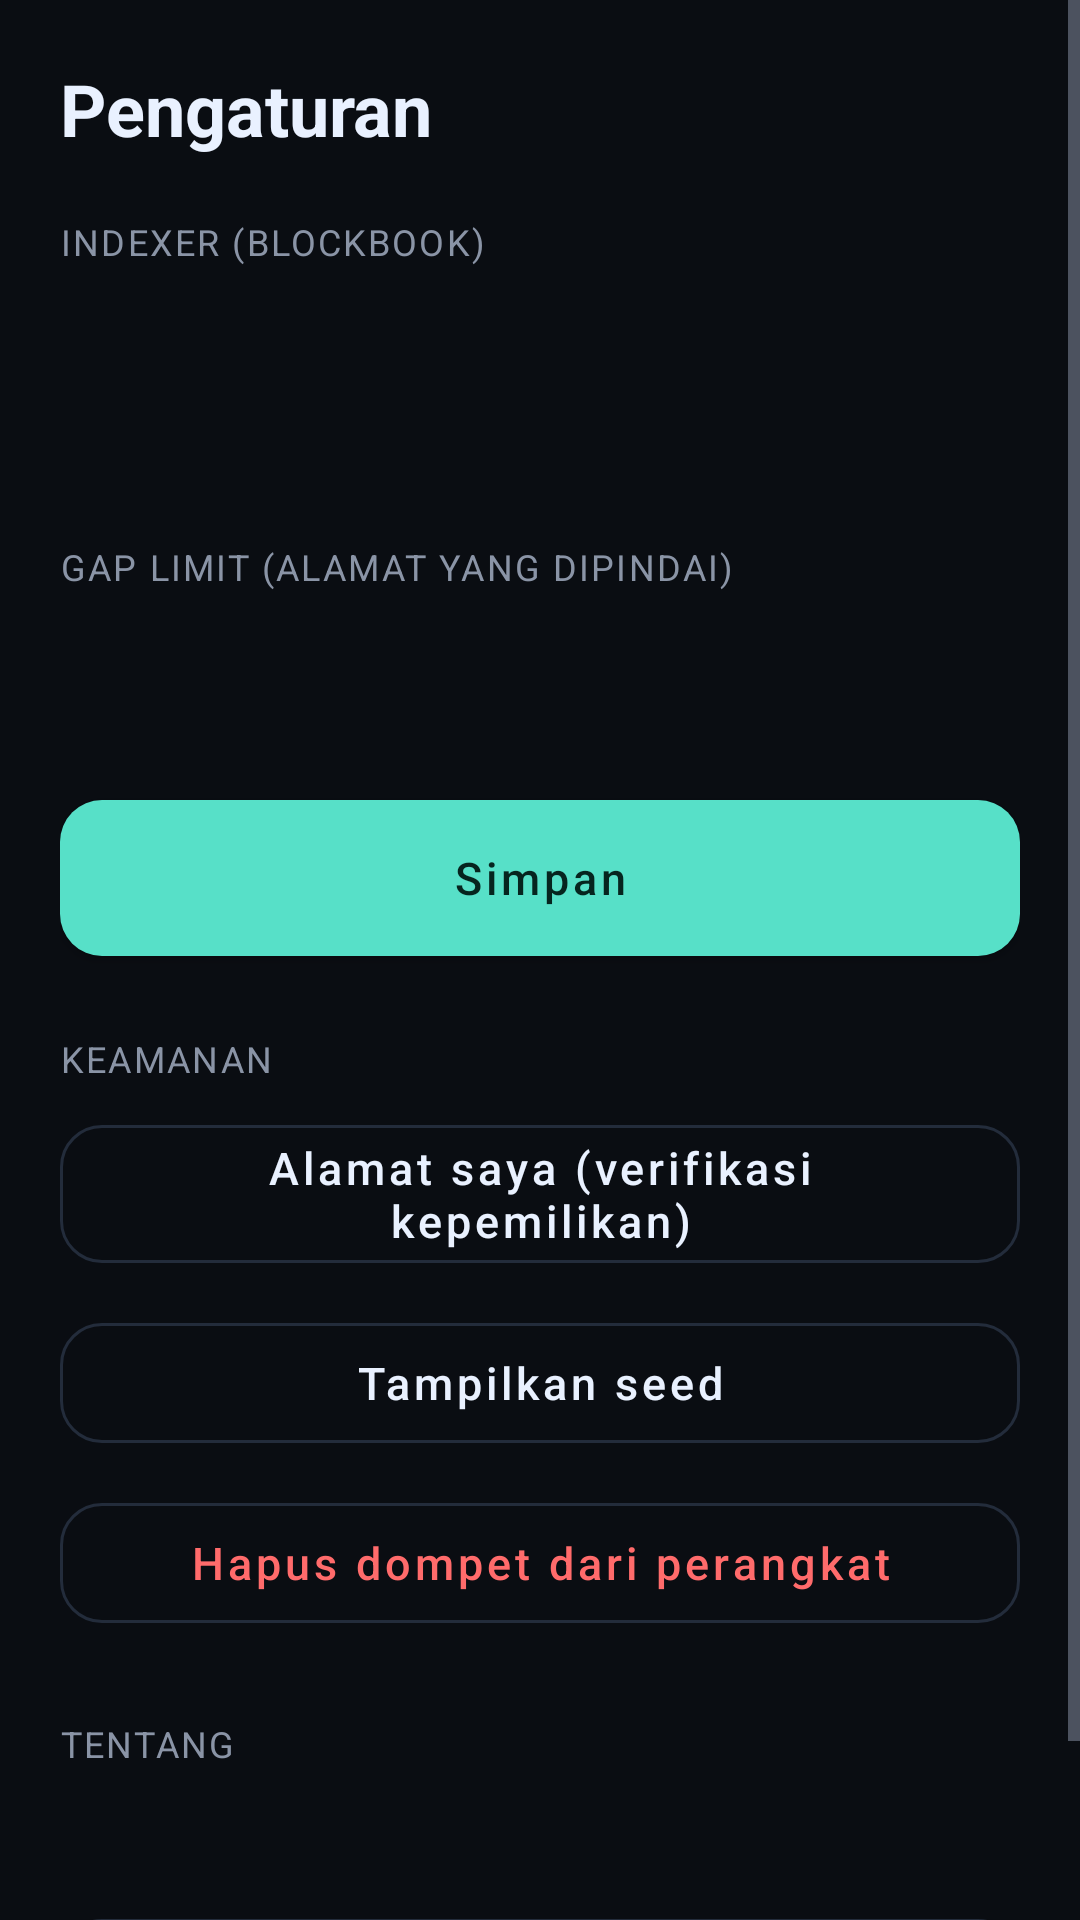

Reconstruct the res/layout file that produces this screen, plus the resources it refers to.
<!-- AndroidManifest.xml: application theme Theme.PearlWallet -->
<!-- res/layout/screen_settings.xml -->
<?xml version="1.0" encoding="utf-8"?>
<ScrollView xmlns:android="http://schemas.android.com/apk/res/android"
    android:layout_width="match_parent"
    android:layout_height="match_parent"
    android:fillViewport="true">

    <LinearLayout
        android:layout_width="match_parent"
        android:layout_height="wrap_content"
        android:orientation="vertical"
        android:padding="20dp">

        <TextView
            android:layout_width="wrap_content"
            android:layout_height="wrap_content"
            android:text="Pengaturan"
            android:textColor="@color/pearl"
            android:textSize="24sp"
            android:textStyle="bold" />

        <TextView
            android:layout_width="wrap_content"
            android:layout_height="wrap_content"
            android:layout_marginTop="20dp"
            android:text="Indexer (Blockbook)"
            style="@style/Label" />

        <EditText
            android:id="@+id/edtIndexer"
            android:layout_width="match_parent"
            android:layout_height="wrap_content"
            android:layout_marginTop="6dp"
            android:background="@drawable/bg_input"
            android:inputType="textUri"
            android:padding="14dp"
            android:textColor="@color/pearl"
            android:textColorHint="@color/muted"
            android:textSize="13sp"
            android:fontFamily="monospace" />

        <TextView
            android:id="@+id/txtIndexerHint"
            android:layout_width="match_parent"
            android:layout_height="wrap_content"
            android:layout_marginTop="6dp"
            android:text=""
            android:textColor="@color/muted"
            android:textSize="12sp" />

        <TextView
            android:layout_width="wrap_content"
            android:layout_height="wrap_content"
            android:layout_marginTop="18dp"
            android:text="Gap limit (alamat yang dipindai)"
            style="@style/Label" />

        <EditText
            android:id="@+id/edtGap"
            android:layout_width="match_parent"
            android:layout_height="wrap_content"
            android:layout_marginTop="6dp"
            android:background="@drawable/bg_input"
            android:inputType="number"
            android:padding="14dp"
            android:textColor="@color/pearl"
            android:textSize="13sp" />

        <com.google.android.material.button.MaterialButton
            android:id="@+id/btnSave"
            style="@style/BtnPrimary"
            android:layout_width="match_parent"
            android:layout_height="wrap_content"
            android:layout_marginTop="18dp"
            android:text="Simpan" />

        <TextView
            android:layout_width="wrap_content"
            android:layout_height="wrap_content"
            android:layout_marginTop="26dp"
            android:text="Keamanan"
            style="@style/Label" />

        <com.google.android.material.button.MaterialButton
            android:id="@+id/btnAddresses"
            style="@style/BtnGhost"
            android:layout_width="match_parent"
            android:layout_height="wrap_content"
            android:layout_marginTop="8dp"
            android:text="Alamat saya (verifikasi kepemilikan)" />

        <com.google.android.material.button.MaterialButton
            android:id="@+id/btnShowSeed"
            style="@style/BtnGhost"
            android:layout_width="match_parent"
            android:layout_height="wrap_content"
            android:layout_marginTop="8dp"
            android:text="Tampilkan seed" />

        <com.google.android.material.button.MaterialButton
            android:id="@+id/btnWipe"
            style="@style/BtnGhost"
            android:layout_width="match_parent"
            android:layout_height="wrap_content"
            android:layout_marginTop="8dp"
            android:text="Hapus dompet dari perangkat"
            android:textColor="@color/danger" />

        <TextView
            android:layout_width="wrap_content"
            android:layout_height="wrap_content"
            android:layout_marginTop="26dp"
            android:text="Tentang"
            style="@style/Label" />

        <TextView
            android:id="@+id/txtAbout"
            android:layout_width="match_parent"
            android:layout_height="wrap_content"
            android:layout_marginTop="8dp"
            android:textColor="@color/muted"
            android:textSize="12sp"
            android:lineSpacingExtra="3dp" />

        <com.google.android.material.button.MaterialButton
            android:id="@+id/btnBack"
            style="@style/BtnGhost"
            android:layout_width="match_parent"
            android:layout_height="wrap_content"
            android:layout_marginTop="20dp"
            android:text="Kembali" />
    </LinearLayout>
</ScrollView>
<!-- resources referenced by this layout -->
<resources>
  <color name="danger">#FF6B6B</color>
  <color name="muted">#8A94A6</color>
  <color name="pearl">#E9F1FF</color>
  <style name="BtnGhost" parent="Widget.MaterialComponents.Button.OutlinedButton">
          <item name="strokeColor">@color/stroke</item>
          <item name="android:textColor">@color/pearl</item>
          <item name="cornerRadius">14dp</item>
          <item name="android:textAllCaps">false</item>
          <item name="android:textSize">15sp</item>
          <item name="android:minHeight">52dp</item>
      </style>
  <style name="BtnPrimary" parent="Widget.MaterialComponents.Button">
          <item name="backgroundTint">@color/accent</item>
          <item name="android:textColor">#06251F</item>
          <item name="cornerRadius">14dp</item>
          <item name="android:textAllCaps">false</item>
          <item name="android:textSize">15sp</item>
          <item name="android:insetTop">0dp</item>
          <item name="android:insetBottom">0dp</item>
          <item name="android:minHeight">52dp</item>
      </style>
  <style name="Label">
          <item name="android:textColor">@color/muted</item>
          <item name="android:textSize">12sp</item>
          <item name="android:letterSpacing">0.06</item>
          <item name="android:textAllCaps">true</item>
      </style>
  <style name="Theme.PearlWallet" parent="Theme.MaterialComponents.NoActionBar">
          <item name="colorPrimary">@color/accent</item>
          <item name="colorPrimaryVariant">@color/accent_dim</item>
          <item name="colorOnPrimary">#06251F</item>
          <item name="colorSecondary">@color/accent</item>
          <item name="android:colorBackground">@color/bg</item>
          <item name="colorSurface">@color/surface</item>
          <item name="android:statusBarColor">@color/bg</item>
          <item name="android:navigationBarColor">@color/bg</item>
          <item name="android:windowLightStatusBar">false</item>
          <item name="android:textColorPrimary">@color/pearl</item>
          <item name="android:textColorSecondary">@color/muted</item>
      </style>
  <color name="stroke">#232C3B</color>
  <color name="accent">#57E0C8</color>
  <color name="accent_dim">#1E4A45</color>
  <color name="bg">#0A0D12</color>
  <color name="surface">#141922</color>
</resources>
